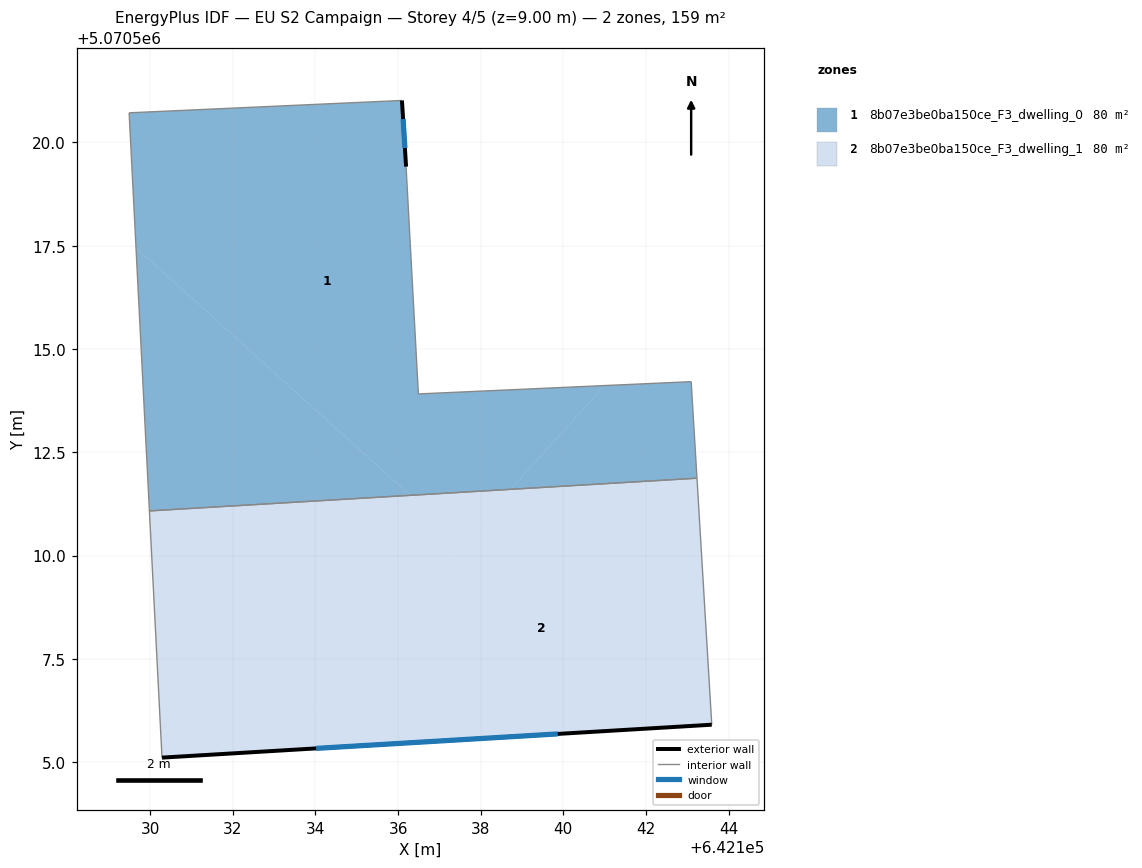
=== STOREY PLAN SPEC (per zone: floor XY polygon, exterior-wall plan segments, windows/doors) ===
zone 1: 8b07e3be0ba150ce_F3_dwelling_0  (79.6 m²)
  floor: (642136.09, 5070521.02) (642136.19, 5070519.42) (642136.49, 5070513.91) (642140.99, 5070514.11) (642138.72, 5070511.60) (642136.29, 5070511.46) (642129.66, 5070517.45) (642129.49, 5070520.72)
  floor: (642136.29, 5070511.46) (642129.98, 5070511.08) (642129.66, 5070517.45)
  floor: (642143.10, 5070514.21) (642143.24, 5070511.87) (642138.72, 5070511.60) (642140.99, 5070514.11)
  exterior wall: (642136.19, 5070519.42) – (642136.09, 5070521.02)  [1.6 m]
    window: (642136.16, 5070519.86) – (642136.12, 5070520.57)  [0.9 m²]
  interior walls: 6
zone 2: 8b07e3be0ba150ce_F3_dwelling_1  (79.6 m²)
  floor: (642137.56, 5070510.31) (642133.01, 5070505.27) (642130.28, 5070505.11) (642129.98, 5070511.08) (642136.29, 5070511.46)
  floor: (642143.24, 5070511.87) (642143.59, 5070505.90) (642133.01, 5070505.27) (642138.72, 5070511.60)
  floor: (642138.72, 5070511.60) (642137.56, 5070510.31) (642136.29, 5070511.46)
  exterior wall: (642130.28, 5070505.11) – (642143.59, 5070505.90)  [13.3 m]
    window: (642134.01, 5070505.33) – (642139.86, 5070505.68)  [7.7 m²]
  interior walls: 3

=== DERIVED (storey summary) ===
Building: EU S2 Campaign
Storey: 4 of 5  (floor level z = 9.00 m)
Storey gross floor area: 159.1 m²
Zones on this storey: 2
  - 8b07e3be0ba150ce_F3_dwelling_0: floor 79.6 m²; exterior wall 1.6 m (4.8 m²); 1 window(s) 0.9 m²; WWR 19.3%
  - 8b07e3be0ba150ce_F3_dwelling_1: floor 79.6 m²; exterior wall 13.3 m (40.0 m²); 1 window(s) 7.7 m²; WWR 19.3%
Zone adjacency (shared interzone walls):
  - 8b07e3be0ba150ce_F3_dwelling_0 ↔ 8b07e3be0ba150ce_F3_dwelling_1